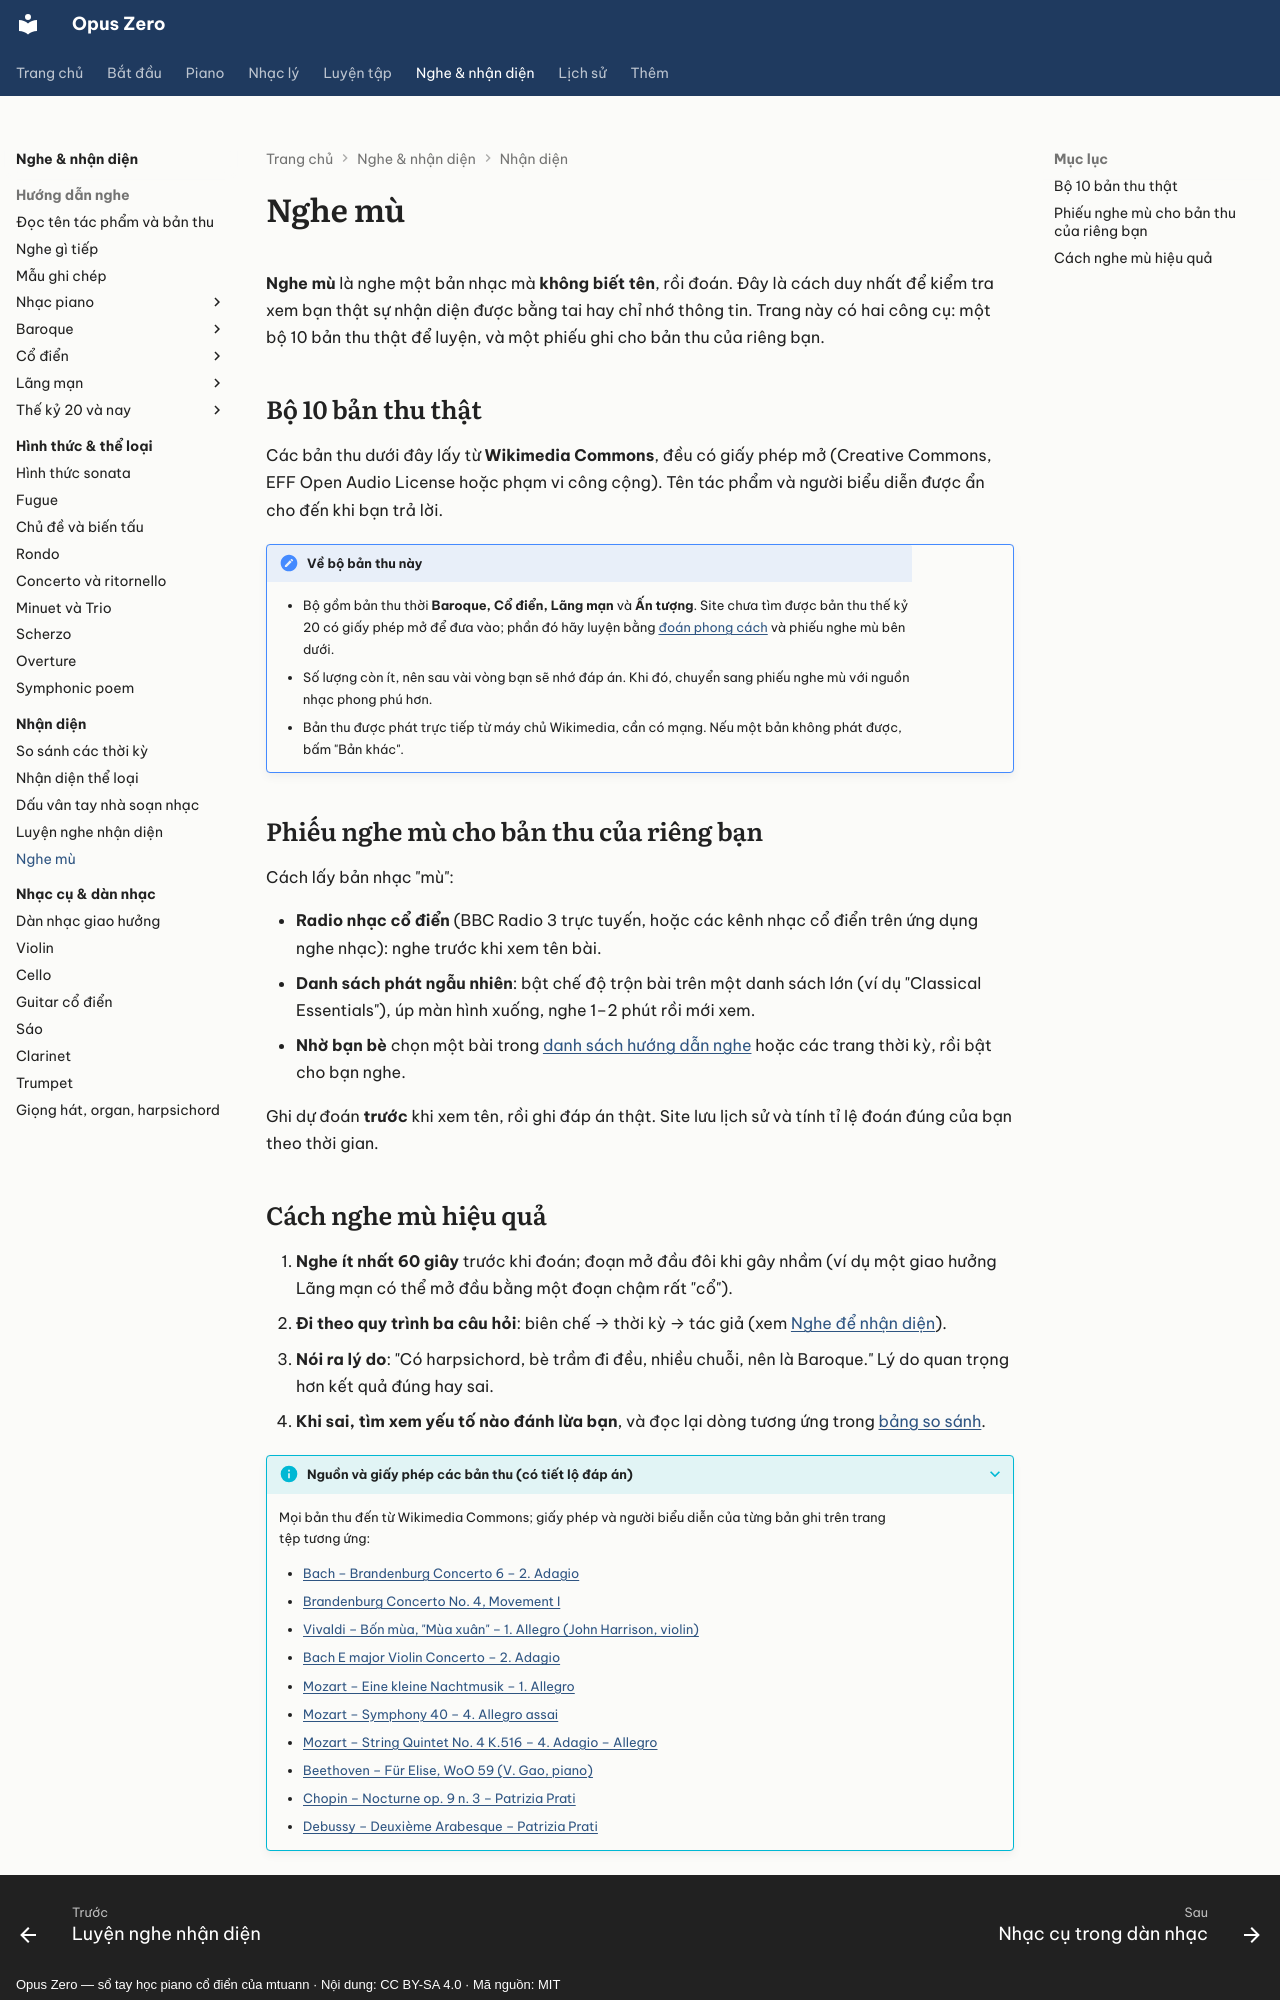

repository: mtuann/opus-zero · page: nhan-dien/nghe-mu/index.html · generator: mkdocs · copyright: Opus Zero — sổ tay học piano cổ điển của mtuann · Nội dung: CC BY-SA 4.0 · Mã nguồn: MIT

# Nghe mù

**Nghe mù** là nghe một bản nhạc mà **không biết tên**, rồi đoán. Đây là cách duy nhất để kiểm tra xem bạn thật sự nhận diện được bằng tai hay chỉ nhớ thông tin. Trang này có hai công cụ: một bộ 10 bản thu thật để luyện, và một phiếu ghi cho bản thu của riêng bạn.

## Bộ 10 bản thu thật

Các bản thu dưới đây lấy từ **Wikimedia Commons**, đều có giấy phép mở (Creative Commons, EFF Open Audio License hoặc phạm vi công cộng). Tên tác phẩm và người biểu diễn được ẩn cho đến khi bạn trả lời.

<div class="oz-blind"></div>

!!! note "Về bộ bản thu này"
    - Bộ gồm bản thu thời **Baroque, Cổ điển, Lãng mạn** và **Ấn tượng**. Site chưa tìm được bản thu thế kỷ 20 có giấy phép mở để đưa vào; phần đó hãy luyện bằng [đoán phong cách](luyen-nghe.md) và phiếu nghe mù bên dưới.
    - Số lượng còn ít, nên sau vài vòng bạn sẽ nhớ đáp án. Khi đó, chuyển sang phiếu nghe mù với nguồn nhạc phong phú hơn.
    - Bản thu được phát trực tiếp từ máy chủ Wikimedia, cần có mạng. Nếu một bản không phát được, bấm "Bản khác".

## Phiếu nghe mù cho bản thu của riêng bạn

Cách lấy bản nhạc "mù":

- **Radio nhạc cổ điển** (BBC Radio 3 trực tuyến, hoặc các kênh nhạc cổ điển trên ứng dụng nghe nhạc): nghe trước khi xem tên bài.
- **Danh sách phát ngẫu nhiên**: bật chế độ trộn bài trên một danh sách lớn (ví dụ "Classical Essentials"), úp màn hình xuống, nghe 1–2 phút rồi mới xem.
- **Nhờ bạn bè** chọn một bài trong [danh sách hướng dẫn nghe](../nghe-nhac/index.md) hoặc các trang thời kỳ, rồi bật cho bạn nghe.

Ghi dự đoán **trước** khi xem tên, rồi ghi đáp án thật. Site lưu lịch sử và tính tỉ lệ đoán đúng của bạn theo thời gian.

<div class="oz-blind-log"></div>
